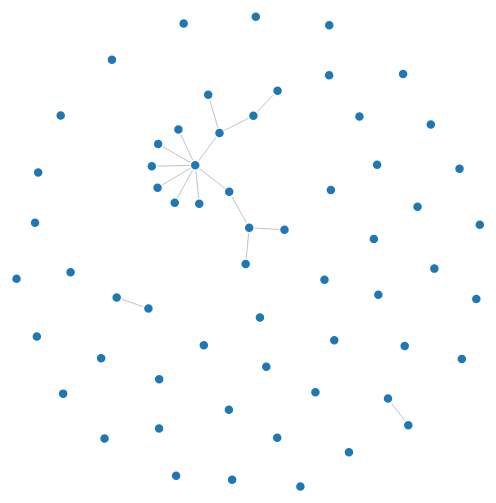
D3 v3 page, settled after 360 driven frames (6 s of simulated time); the page loaded 1 data file(s).


// Graph diagram
var width = 960,
    height = 500;

var color = d3.scale.category20();

var force = d3.layout.force()
    .charge(-120)
    .linkDistance(30)
    .size([width, height]);

var svg = d3.select("#graph-diagram").append("svg")
    .attr("width", width)
    .attr("height", height);

d3.json("federation.json", function(error, graph) {
  force
      .nodes(graph.nodes)
      .links(graph.links)
      .start();

  var link = svg.selectAll(".link")
      .data(graph.links)
    .enter().append("line")
      .attr("class", "link")
      .style("stroke-width", function(d) { return Math.sqrt(1 /* d.value */); });

  var node = svg.selectAll(".node")
      .data(graph.nodes)
    .enter().append("circle")
      .attr("class", "node")
      .attr("r", 5)
      .style("fill", function(d) { return color(1 /* d.group */); })
      .call(force.drag);

  node.append("title")
      .text(function(d) { return d.name; });

  force.on("tick", function() {
    link.attr("x1", function(d) { return d.source.x; })
        .attr("y1", function(d) { return d.source.y; })
        .attr("x2", function(d) { return d.target.x; })
        .attr("y2", function(d) { return d.target.y; });

    node.attr("cx", function(d) { return d.x; })
        .attr("cy", function(d) { return d.y; });
  });
});
  

// Cooccurrence matrix
/*
var margin = {top: 80, right: 0, bottom: 10, left: 80},
    width = 720,
    height = 720;

var x = d3.scale.ordinal().rangeBands([0, width]),
    z = d3.scale.linear().domain([0, 4]).clamp(true),
    c = d3.scale.category10().domain(d3.range(10));

var svg = d3.select("#cooccurrence").append("svg")
    .attr("width", width + margin.left + margin.right)
    .attr("height", height + margin.top + margin.bottom)
    .style("margin-left", -margin.left + "px")
  .append("g")
    .attr("transform", "translate(" + margin.left + "," + margin.top + ")");

d3.json("federation.json", function(miserables) {
  var matrix = [],
      nodes = miserables.nodes,
      n = nodes.length;

  // Compute index per node.
  nodes.forEach(function(node, i) {
    node.index = i;
    node.count = 0;
    matrix[i] = d3.range(n).map(function(j) { return {x: j, y: i, z: 0}; });
  });

  // Convert links to matrix; count character occurrences.
  miserables.links.forEach(function(link) {
    matrix[link.source][link.target].z += link.value;
    matrix[link.target][link.source].z += link.value;
    matrix[link.source][link.source].z += link.value;
    matrix[link.target][link.target].z += link.value;
    nodes[link.source].count += link.value;
    nodes[link.target].count += link.value;
  });

  // Precompute the orders.
  var orders = {
    name: d3.range(n).sort(function(a, b) { return d3.ascending(nodes[a].name, nodes[b].name); }),
    count: d3.range(n).sort(function(a, b) { return nodes[b].count - nodes[a].count; }),
    group: d3.range(n).sort(function(a, b) { return nodes[b].group - nodes[a].group; })
  };

  // The default sort order.
  x.domain(orders.name);

  svg.append("rect")
      .attr("class", "background")
      .attr("width", width)
      .attr("height", height);

  var row = svg.selectAll(".row")
      .data(matrix)
    .enter().append("g")
      .attr("class", "row")
      .attr("transform", function(d, i) { return "translate(0," + x(i) + ")"; })
      .each(row);

  row.append("line")
      .attr("x2", width);

  row.append("text")
      .attr("x", -6)
      .attr("y", x.rangeBand() / 2)
      .attr("dy", ".32em")
      .attr("text-anchor", "end")
      .text(function(d, i) { return nodes[i].name; });

  var column = svg.selectAll(".column")
      .data(matrix)
    .enter().append("g")
      .attr("class", "column")
      .attr("transform", function(d, i) { return "translate(" + x(i) + ")rotate(-90)"; });

  column.append("line")
      .attr("x1", -width);

  column.append("text")
      .attr("x", 6)
      .attr("y", x.rangeBand() / 2)
      .attr("dy", ".32em")
      .attr("text-anchor", "start")
      .text(function(d, i) { return nodes[i].name; });

  function row(row) {
    var cell = d3.select(this).selectAll(".cell")
        .data(row.filter(function(d) { return d.z; }))
      .enter().append("rect")
        .attr("class", "cell")
        .attr("x", function(d) { return x(d.x); })
        .attr("width", x.rangeBand())
        .attr("height", x.rangeBand())
        .style("fill-opacity", function(d) { return z(d.z); })
        .style("fill", function(d) { return nodes[d.x].group == nodes[d.y].group ? c(nodes[d.x].group) : null; })
        .on("mouseover", mouseover)
        .on("mouseout", mouseout);
  }

  function mouseover(p) {
    d3.selectAll(".row text").classed("active", function(d, i) { return i == p.y; });
    d3.selectAll(".column text").classed("active", function(d, i) { return i == p.x; });
  }

  function mouseout() {
    d3.selectAll("text").classed("active", false);
  }

  d3.select("#order").on("change", function() {
    clearTimeout(timeout);
    order(this.value);
  });

  function order(value) {
    x.domain(orders[value]);

    var t = svg.transition().duration(2500);

    t.selectAll(".row")
        .delay(function(d, i) { return x(i) * 4; })
        .attr("transform", function(d, i) { return "translate(0," + x(i) + ")"; })
      .selectAll(".cell")
        .delay(function(d) { return x(d.x) * 4; })
        .attr("x", function(d) { return x(d.x); });

    t.selectAll(".column")
        .delay(function(d, i) { return x(i) * 4; })
        .attr("transform", function(d, i) { return "translate(" + x(i) + ")rotate(-90)"; });
  }
});
*/
  

### data: federation.json
{
 "nodes": [
  {
   "name": "bronx.lehman.cuny.edu"
  },
  {
   "name": "cities-datagov.demo.socrata.com"
  },
  {
   "name": "cookcounty.socrata.com"
  },
  {
   "name": "data.acgov.org"
  },
  {
   "name": "data.austintexas.gov"
  },
  {
   "name": "data.baltimorecity.gov"
  },
  {
   "name": "data.cityofboston.gov"
  },
  {
   "name": "data.cityofchicago.org"
  },
  "... 53 more items"
 ],
 "links": [
  {
   "source": 30,
   "target": 48
  },
  {
   "source": 0,
   "target": 9
  },
  {
   "source": 59,
   "target": 2
  },
  {
   "source": 59,
   "target": 7
  },
  {
   "source": 59,
   "target": 18
  },
  {
   "source": 23,
   "target": 19
  },
  {
   "source": 16,
   "target": 48
  },
  {
   "source": 28,
   "target": 1
  },
  "... 8 more items"
 ]
}